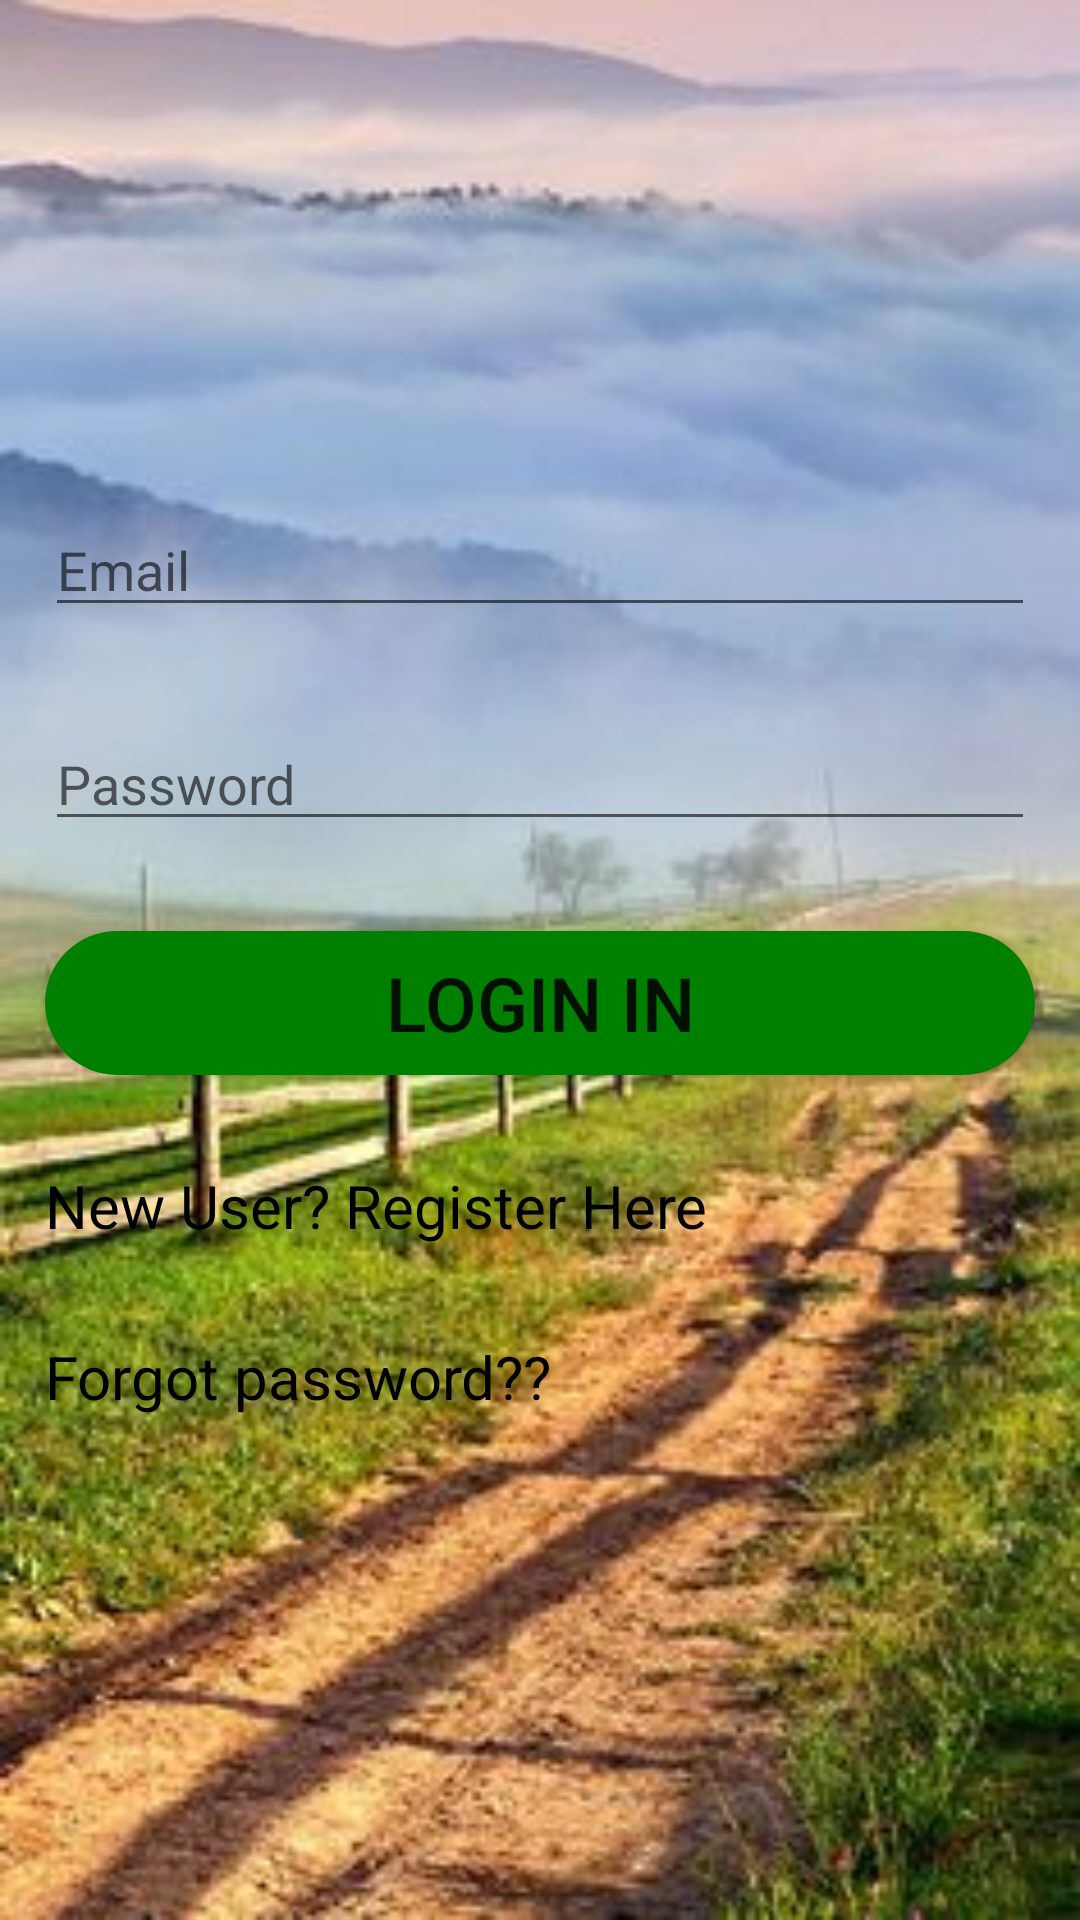

Android layout source for this screen:
<!-- AndroidManifest.xml: application theme AppTheme -->
<!-- res/layout/activity_login.xml -->
<?xml version="1.0" encoding="utf-8"?>


<LinearLayout xmlns:android="http://schemas.android.com/apk/res/android"
    android:layout_width="match_parent"
    android:layout_height="match_parent"
    android:gravity="center"
    android:orientation="vertical"
    android:background="@drawable/b2">

    <EditText
        android:id="@+id/loginEmail"
        android:layout_width="match_parent"
        android:layout_height="wrap_content"
        android:layout_margin="15dp"
        android:hint="@string/email"
        android:inputType="textEmailAddress" />

    <EditText
        android:id="@+id/loginpaswd"
        android:layout_width="match_parent"
        android:layout_height="wrap_content"
        android:layout_margin="15dp"
        android:hint="@string/password"
        android:inputType="numberPassword"/>

    <Button
        android:id="@+id/btnLogIn"
        android:layout_width="match_parent"
        android:layout_height="wrap_content"
        android:layout_margin="15dp"
        android:text="@string/login_in"
        android:background="@drawable/reg_btn"
        android:textSize="25sp" />

    <TextView
        android:id="@+id/TVSignIn"
        android:layout_width="match_parent"
        android:layout_height="wrap_content"
        android:layout_margin="15dp"
        android:text="@string/new_user_register_here"
        android:textColor="@color/ww"
        android:textSize="20sp" />

    <TextView
        android:id="@+id/btn_reset_password"
        android:layout_width="match_parent"
        android:layout_height="wrap_content"
        android:layout_margin="15dp"
        android:text="@string/rese"
        android:textColor="@color/ww"
        android:textSize="20sp" />

</LinearLayout>
<!-- resources referenced by this layout -->
<resources>
  <color name="ww">#000000</color>
  <!-- drawable b2: jpg bitmap (drawable, 24961 bytes) -->
  <!-- drawable reg_btn (drawable) -->
  <?xml version="1.0" encoding="utf-8"?>
  
  <shape xmlns:android="http://schemas.android.com/apk/res/android">
  
      <solid android:color="@color/the"/>
      <corners android:radius="32dp"/>
  
  
  
  </shape>
  <string name="email">Email</string>
  <string name="login_in">Login In</string>
  <string name="new_user_register_here">New User? Register Here</string>
  <string name="password">Password</string>
  <string name="rese">Forgot password??</string>
  <style name="AppTheme" parent="Theme.AppCompat.Light.DarkActionBar">
          
          <item name="colorPrimary">@color/the</item>
          <item name="colorPrimaryDark">@color/the</item>
          <item name="colorAccent">@color/the</item>
      </style>
  <color name="the">	#008000</color>
</resources>
